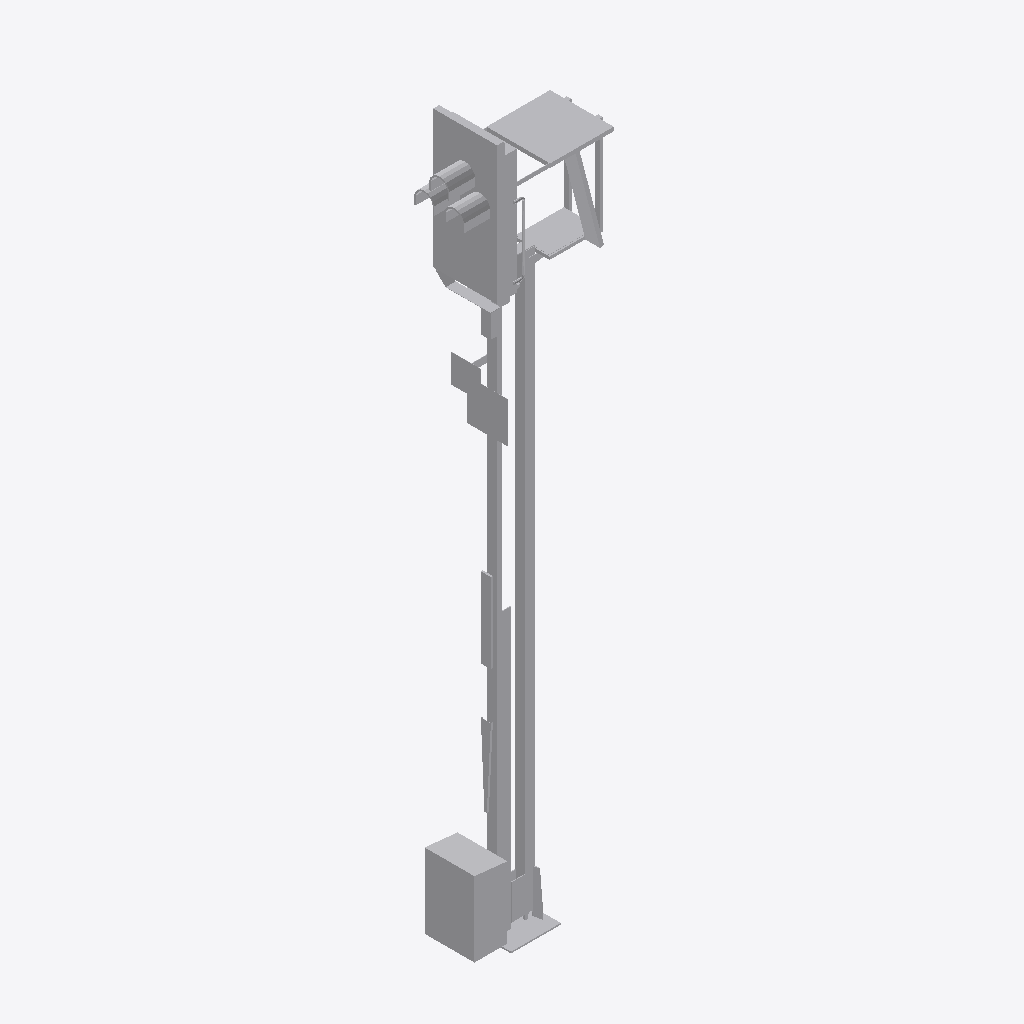
Isometric view of an IFC building model (IFC-SPF (STEP), schema IFC2X3, length unit metre), seen from the south-west, elements coloured by IFC class: 1 other element (light grey).
Extent 1.5 m × 0.7 m × 7.2 m (x, y, z). Storeys (1): Ebene 1 at 0.00 m. Elements (1): 1 IfcBuildingElementProxy.

HEADER;
FILE_DESCRIPTION(('ViewDefinition [CoordinationView_V2.0]'),'2;1');
FILE_NAME('','2022-09-20T13:28:57',(''),(''),'The EXPRESS Data Manager Version 5.02.0100.07 : ','20211019_1515(x64) - Exporter 20.2.60.15 - Defau','');
FILE_SCHEMA(('IFC2X3'));
ENDSEC;
DATA;
#104=IFCPROJECT('2KNy9YUMP5o8_htcA8Wt20',#41,'',$,$,'','',(#96),#91);
#19580=IFCSITE('2KNy9YUMP5o8_htcA8Wt22',#41,'Default',$,$,#19577,$,$,.ELEMENT.,(42,24,53,508911),(-71,-15,-29,-58837),0.0,$,$);
#114=IFCBUILDING('2KNy9YUMP5o8_htcA8Wt21',#41,'',$,$,#32,$,'',.ELEMENT.,$,$,$);
#123=IFCBUILDINGSTOREY('2KNy9YUMP5o8_htc9tV8d$',#41,'Ebene 1',$,'Ebene:Ebene 1',#121,$,'Ebene 1',.ELEMENT.,0.0);
#19543=IFCBUILDINGELEMENTPROXY('2p5LtDhbX9N8xr4kVg$DHt',#41,'S 8000.5.7-8_M5800-HS-B_LOD200-300:S 8000.5.7-8_M5800-HS-B_LOD200-300:3346',$,'S 8000.5.7-8_M5800-HS-B_LOD200-300:S 8000.5.7-8_M5800-HS-B_LOD200-300',#19541,#19536,'3346',$);
ENDSEC;
